Run: headless pygame with SDL's dummy video driver; simulated clock (each Clock.tick advances the game by its frame time, no real sleeping); random seed 0; keys injected as events and as key.get_pressed() state; no mouse input.
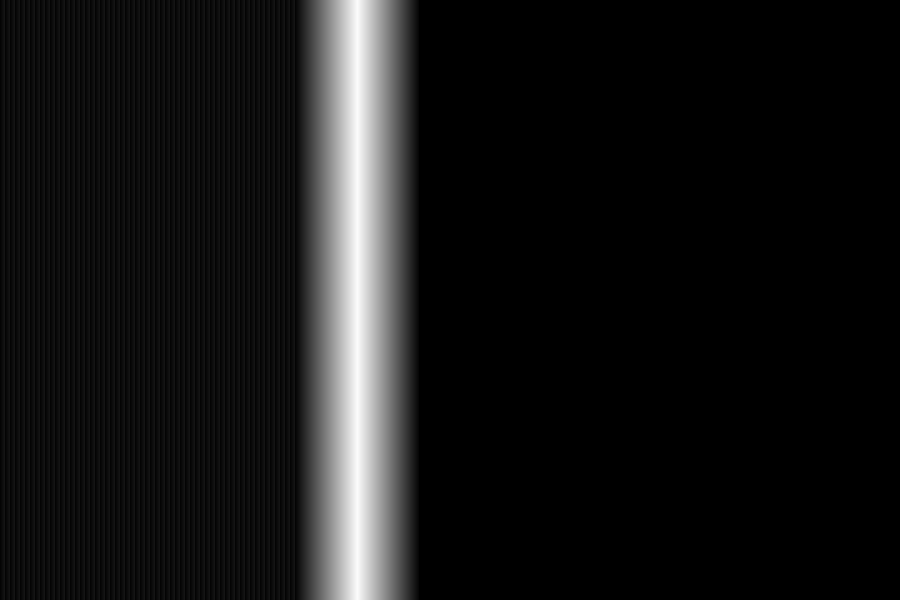
Frame 1 of 4 · flips 1–60 · no input
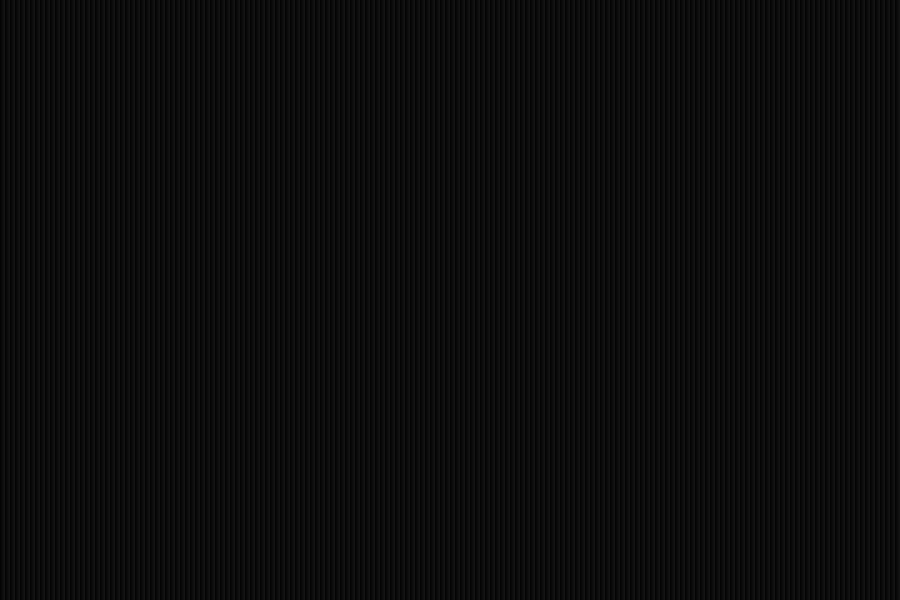
Frame 2 of 4 · flips 61–180 · tapped SPACE, RETURN · held RIGHT (→), D
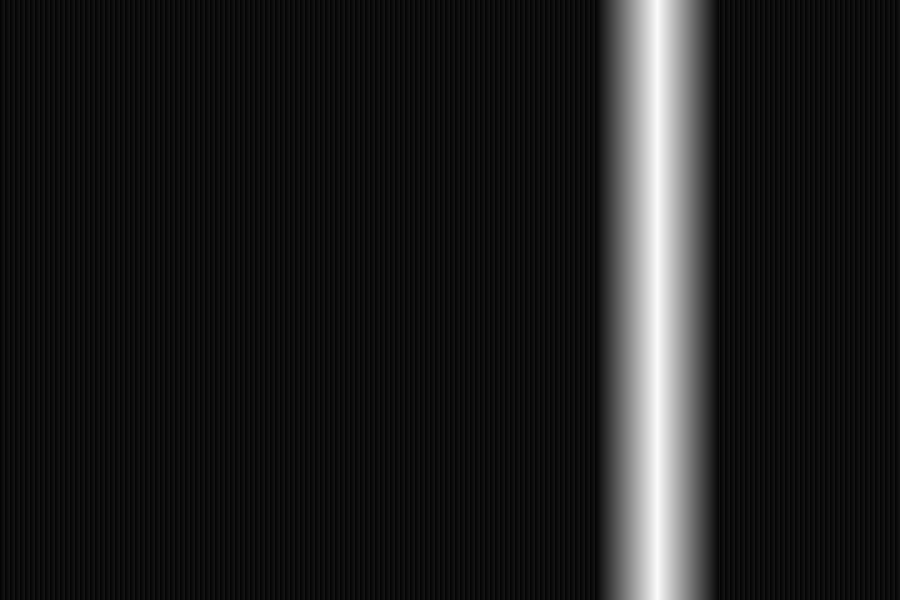
Frame 3 of 4 · flips 181–300 · held DOWN (↓), S
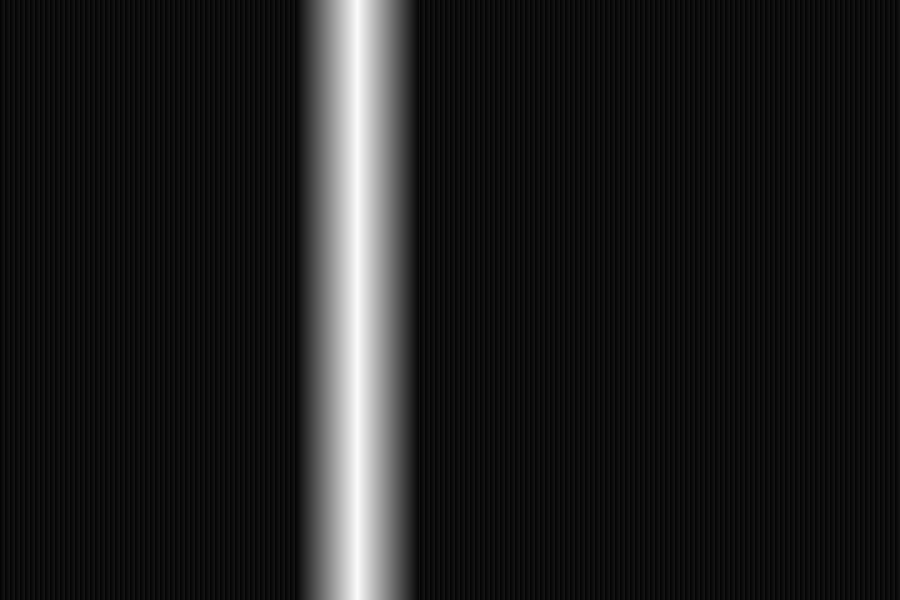
Frame 4 of 4 · flips 301–420 · held LEFT (←), A, UP (↑), W

The pygame program that drew these frames:

import pygame

x = 0
dirt = 5
running = 1
barheight = 124
screen = pygame.display.set_mode((900, 600));

barcolor_up = []
for i in range(1, 63):
 barcolor_up.append((i*4, i*4, i*4))
for i in range(1, 63):
 barcolor_up.append((255-i*4, 255-i*4, 255 - i*4))
barcolor_mid = []
for i in range(1, 63):
 barcolor_mid.append((i*4, i*4, i*4))
for i in range(1, 63):
 barcolor_mid.append((255-i*4, 255-i*4, 255 - i*4))
barcolor_down = []
for i in range(1, 63):
 barcolor_down.append((i*4, i*4, i*4))
for i in range(1, 63):
 barcolor_down.append((255-i*4, 255-i*4, 255 - i*4))
while running:
 event = pygame.event.poll()
 if event.type == pygame.QUIT:
     running = 0

 #screen.fill((0, 0, 0))
 for i in range(0, barheight):
     pygame.draw.line(screen, barcolor_up[i], (x+i, 0), (x+i, 599))
     pygame.draw.line(screen, barcolor_mid[i], (x+i, 0), (x+i, 599))
     pygame.draw.line(screen, barcolor_down[i], (x+i, 0), (x+i, 599))

 x += dirt
 if x  > 899 or x < 0:
     x = 0

 pygame.display.flip()
